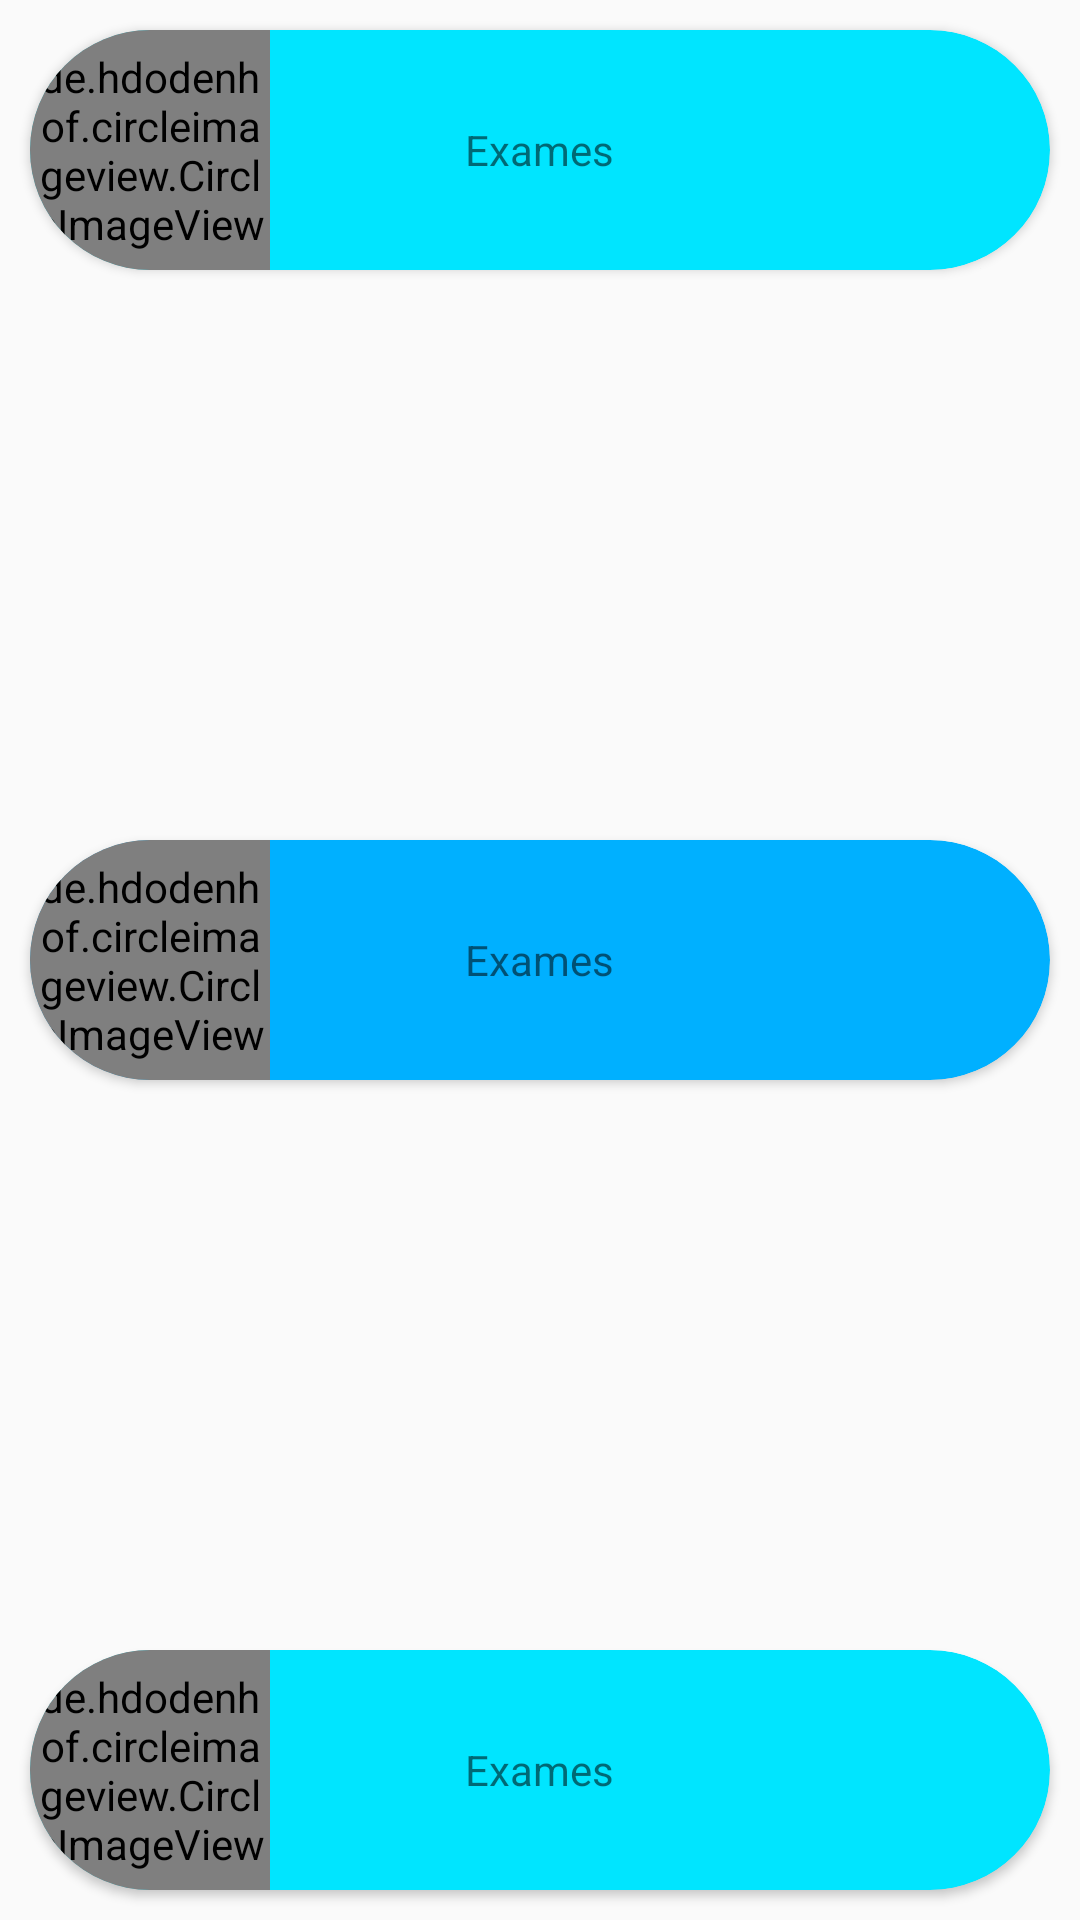

Here is an Android app screen rendered from its layout file. Give the layout XML and the strings, colors and styles it references.
<!-- AndroidManifest.xml: application theme AppTheme -->
<!-- res/layout/content_texts.xml -->
<?xml version="1.0" encoding="utf-8"?>
<RelativeLayout xmlns:android="http://schemas.android.com/apk/res/android"
    xmlns:app="http://schemas.android.com/apk/res-auto"
    xmlns:tools="http://schemas.android.com/tools"
    android:layout_width="match_parent"
    android:layout_height="match_parent"
    app:layout_behavior="@string/appbar_scrolling_view_behavior"
    tools:context=".Texts"
    tools:showIn="@layout/activity_texts">



    <androidx.cardview.widget.CardView
        android:layout_width="match_parent"
        app:cardCornerRadius="50dp"
        android:layout_margin="10dp"
        app:cardBackgroundColor="@color/colorAccent1"
        android:layout_centerInParent="true"
        android:layout_height="wrap_content">
        <RelativeLayout
            android:layout_width="match_parent"
            android:layout_height="wrap_content">
            <de.hdodenhof.circleimageview.CircleImageView
                android:layout_width="80dp"
                android:layout_height="80dp"
                android:src="@drawable/visa"
                android:layout_alignParentStart="true"
                />
            <TextView
                android:layout_width="wrap_content"
                android:layout_height="wrap_content"
                android:text="Exames"
                android:layout_centerInParent="true"
                />

        </RelativeLayout>
    </androidx.cardview.widget.CardView>





    <androidx.cardview.widget.CardView
        android:layout_width="match_parent"
        app:cardCornerRadius="50dp"
        android:layout_margin="10dp"
        app:cardBackgroundColor="@color/colorPrimary"
        android:layout_alignParentBottom="true"
        android:layout_height="wrap_content">
        <RelativeLayout
            android:layout_width="match_parent"
            android:layout_height="wrap_content">
            <de.hdodenhof.circleimageview.CircleImageView
                android:layout_width="80dp"
                android:layout_height="80dp"
                android:src="@drawable/visa"
                />
            <TextView
                android:layout_width="wrap_content"
                android:layout_height="wrap_content"
                android:text="Exames"
                android:layout_centerInParent="true"
                />

        </RelativeLayout>
    </androidx.cardview.widget.CardView>





    <androidx.cardview.widget.CardView
        android:layout_width="match_parent"
        app:cardCornerRadius="50dp"
        android:layout_margin="10dp"
        app:cardBackgroundColor="@color/colorPrimary"
        android:layout_alignParentTop="true"
        android:layout_height="wrap_content">
        <RelativeLayout
            android:layout_width="match_parent"
            android:layout_height="wrap_content">
            <de.hdodenhof.circleimageview.CircleImageView
                android:layout_width="80dp"
                android:layout_height="80dp"
                android:src="@drawable/visa"
                android:layout_alignParentStart="true"
                />
            <TextView
                android:layout_width="wrap_content"
                android:layout_height="wrap_content"
                android:text="Exames"
                android:layout_centerInParent="true"
                />

        </RelativeLayout>
    </androidx.cardview.widget.CardView>





</RelativeLayout>
<!-- resources referenced by this layout -->
<resources>
  <color name="colorAccent1">#00B0FF</color>
  <color name="colorPrimary">#00E5FF</color>
  <style name="AppTheme" parent="Theme.AppCompat.Light.NoActionBar">
          
          <item name="colorPrimary">@color/colorPrimary</item>
          <item name="colorPrimaryDark">@color/colorPrimary</item>
          <item name="colorAccent">@color/colorAccent</item>
      </style>
  <color name="colorAccent">#1DE9B6</color>
</resources>
